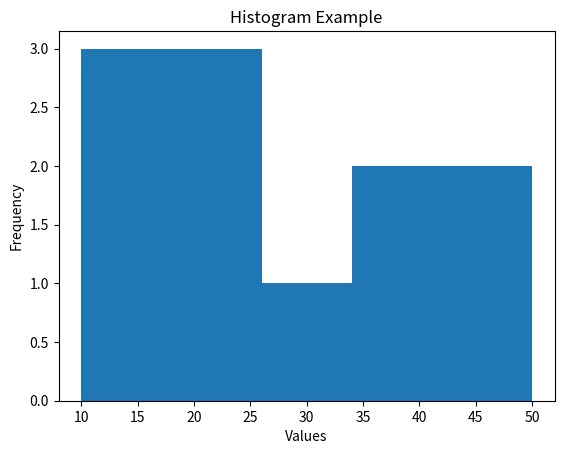

Write Python code to recreate this figure.
import matplotlib.pyplot as plt

# Data
data = [10, 12, 15, 20, 22, 25, 30, 35, 40, 45, 50]

# Create histogram
plt.hist(data, bins=5)

# Labels and title
plt.xlabel("Values")
plt.ylabel("Frequency")
plt.title("Histogram Example")

# Show plot
plt.show()
